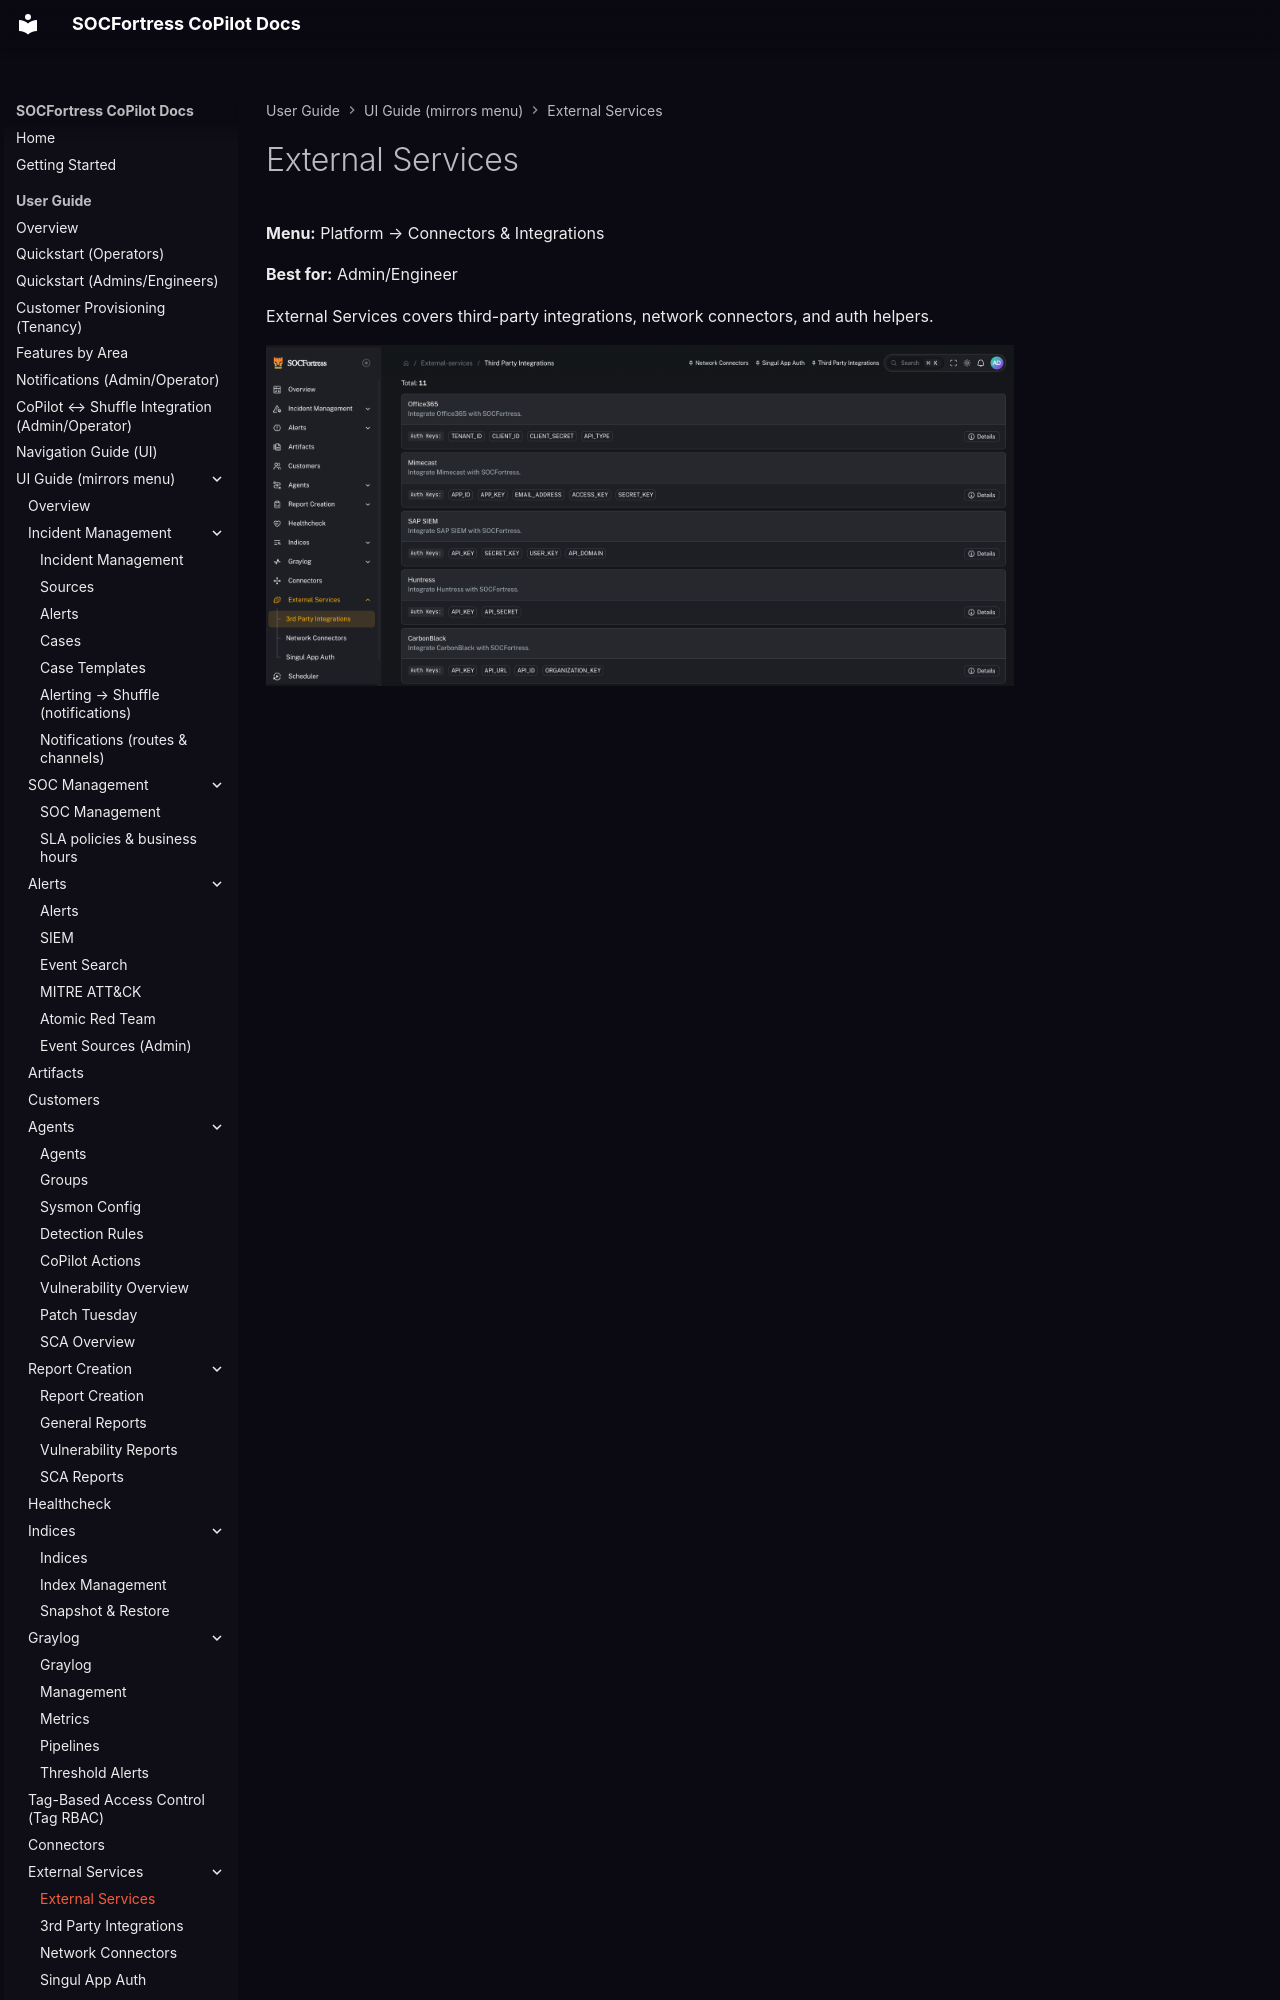

repository: socfortress/CoPilot · page: user/ui/external-services/index.html · generator: mkdocs

# External Services

**Menu:** Platform → Connectors & Integrations

**Best for:** Admin/Engineer

External Services covers third-party integrations, network connectors, and auth helpers.

![3rd Party Integrations](../../as
